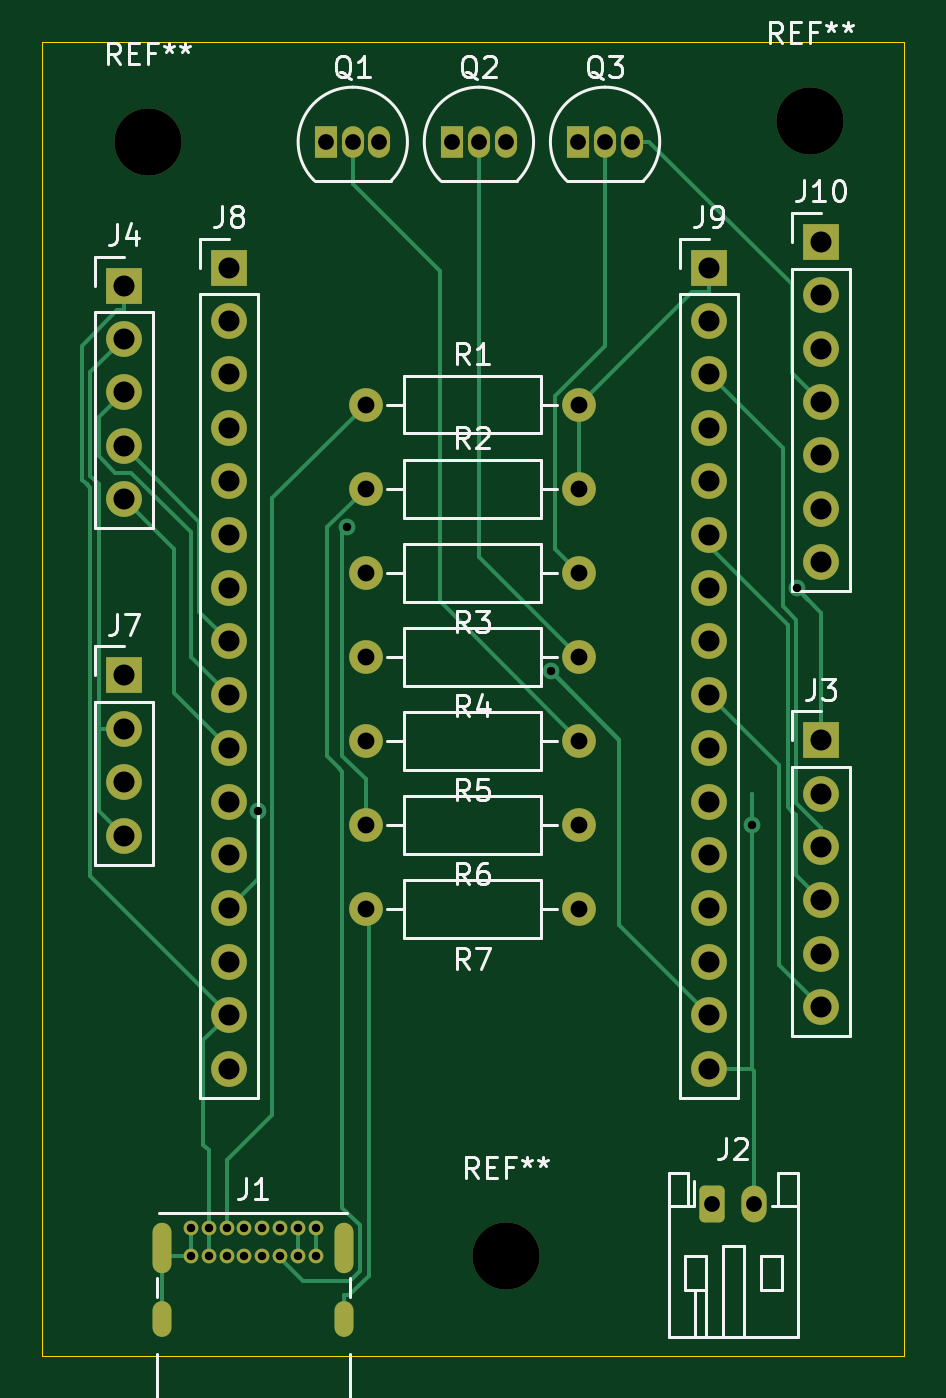
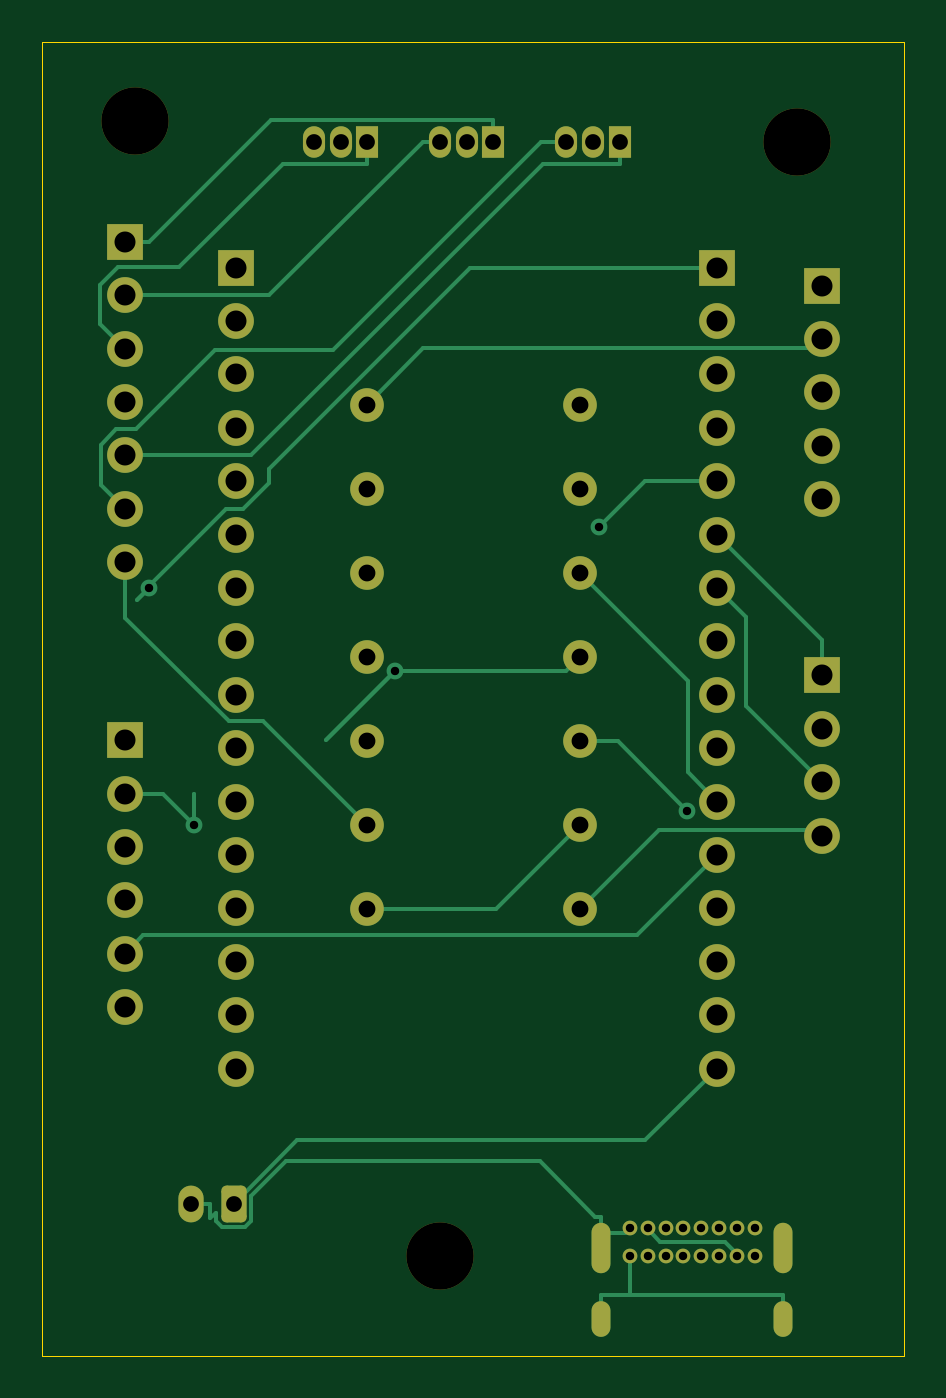
Circuit board: 11 layer files. Board 41.0 x 62.5 mm.
- bottom_copper: musicbox-B_Cu.gbr (14032 bytes)
- bottom_mask: musicbox-B_Mask.gbr (4404 bytes)
- paste: musicbox-B_Paste.gbr (451 bytes)
- bottom_silk: musicbox-B_Silkscreen.gbr (452 bytes)
- outline: musicbox-Edge_Cuts.gbr (605 bytes)
- top_copper: musicbox-F_Cu.gbr (14752 bytes)
- top_mask: musicbox-F_Mask.gbr (4404 bytes)
- paste: musicbox-F_Paste.gbr (451 bytes)
- top_silk: musicbox-F_Silkscreen.gbr (29522 bytes)
- drill: musicbox-NPTH.drl (372 bytes)
- drill: musicbox-PTH.drl (2286 bytes)

=== bottom_copper: musicbox-B_Cu.gbr (14032 bytes, source omitted) ===
=== bottom_mask: musicbox-B_Mask.gbr ===
%TF.GenerationSoftware,KiCad,Pcbnew,9.0.7*%
%TF.CreationDate,2026-03-08T09:43:47+01:00*%
%TF.ProjectId,musicbox,6d757369-6362-46f7-982e-6b696361645f,rev?*%
%TF.SameCoordinates,Original*%
%TF.FileFunction,Soldermask,Bot*%
%TF.FilePolarity,Negative*%
%FSLAX46Y46*%
G04 Gerber Fmt 4.6, Leading zero omitted, Abs format (unit mm)*
G04 Created by KiCad (PCBNEW 9.0.7) date 2026-03-08 09:43:47*
%MOMM*%
%LPD*%
G01*
G04 APERTURE LIST*
G04 Aperture macros list*
%AMRoundRect*
0 Rectangle with rounded corners*
0 $1 Rounding radius*
0 $2 $3 $4 $5 $6 $7 $8 $9 X,Y pos of 4 corners*
0 Add a 4 corners polygon primitive as box body*
4,1,4,$2,$3,$4,$5,$6,$7,$8,$9,$2,$3,0*
0 Add four circle primitives for the rounded corners*
1,1,$1+$1,$2,$3*
1,1,$1+$1,$4,$5*
1,1,$1+$1,$6,$7*
1,1,$1+$1,$8,$9*
0 Add four rect primitives between the rounded corners*
20,1,$1+$1,$2,$3,$4,$5,0*
20,1,$1+$1,$4,$5,$6,$7,0*
20,1,$1+$1,$6,$7,$8,$9,0*
20,1,$1+$1,$8,$9,$2,$3,0*%
G04 Aperture macros list end*
%ADD10C,3.200000*%
%ADD11C,1.600000*%
%ADD12O,1.050000X1.500000*%
%ADD13R,1.050000X1.500000*%
%ADD14C,0.700000*%
%ADD15O,0.900000X2.400000*%
%ADD16O,0.900000X1.700000*%
%ADD17C,1.700000*%
%ADD18R,1.700000X1.700000*%
%ADD19RoundRect,0.250000X-0.350000X-0.625000X0.350000X-0.625000X0.350000X0.625000X-0.350000X0.625000X0*%
%ADD20O,1.200000X1.750000*%
G04 APERTURE END LIST*
D10*
%TO.C,REF\u002A\u002A*%
X119500000Y-52000000D03*
%TD*%
%TO.C,REF\u002A\u002A*%
X105000000Y-106000000D03*
%TD*%
%TO.C,REF\u002A\u002A*%
X88000000Y-53000000D03*
%TD*%
D11*
%TO.C,R7*%
X98340000Y-89500000D03*
X108500000Y-89500000D03*
%TD*%
%TO.C,R1*%
X108500000Y-65500000D03*
X98340000Y-65500000D03*
%TD*%
D12*
%TO.C,Q1*%
X99000000Y-53000000D03*
X97730000Y-53000000D03*
D13*
X96460000Y-53000000D03*
%TD*%
D12*
%TO.C,Q2*%
X105000000Y-53000000D03*
X103730000Y-53000000D03*
D13*
X102460000Y-53000000D03*
%TD*%
D12*
%TO.C,Q3*%
X111000000Y-53000000D03*
X109730000Y-53000000D03*
D13*
X108460000Y-53000000D03*
%TD*%
D14*
%TO.C,J1*%
X90025000Y-104650000D03*
X90875000Y-104650000D03*
X91725000Y-104650000D03*
X92575000Y-104650000D03*
X93425000Y-104650000D03*
X94275000Y-104650000D03*
X95125000Y-104650000D03*
X95975000Y-104650000D03*
X95975000Y-106000000D03*
X95125000Y-106000000D03*
X94275000Y-106000000D03*
X93425000Y-106000000D03*
X92575000Y-106000000D03*
X91725000Y-106000000D03*
X90875000Y-106000000D03*
X90025000Y-106000000D03*
D15*
X88675000Y-105630000D03*
D16*
X88675000Y-109010000D03*
D15*
X97325000Y-105630000D03*
D16*
X97325000Y-109010000D03*
%TD*%
D17*
%TO.C,J10*%
X120000000Y-73000000D03*
X120000000Y-70460000D03*
X120000000Y-67920000D03*
X120000000Y-65380000D03*
X120000000Y-62840000D03*
X120000000Y-60300000D03*
D18*
X120000000Y-57760000D03*
%TD*%
D17*
%TO.C,J9*%
X114685000Y-97080000D03*
X114685000Y-94540000D03*
X114685000Y-92000000D03*
X114685000Y-89460000D03*
X114685000Y-86920000D03*
X114685000Y-84380000D03*
X114685000Y-81840000D03*
X114685000Y-79300000D03*
X114685000Y-76760000D03*
X114685000Y-74220000D03*
X114685000Y-71680000D03*
X114685000Y-69140000D03*
X114685000Y-66600000D03*
X114685000Y-64060000D03*
X114685000Y-61520000D03*
D18*
X114685000Y-58980000D03*
%TD*%
D17*
%TO.C,J8*%
X91825000Y-97080000D03*
X91825000Y-94540000D03*
X91825000Y-92000000D03*
X91825000Y-89460000D03*
X91825000Y-86920000D03*
X91825000Y-84380000D03*
X91825000Y-81840000D03*
X91825000Y-79300000D03*
X91825000Y-76760000D03*
X91825000Y-74220000D03*
X91825000Y-71680000D03*
X91825000Y-69140000D03*
X91825000Y-66600000D03*
X91825000Y-64060000D03*
X91825000Y-61520000D03*
D18*
X91825000Y-58980000D03*
%TD*%
D11*
%TO.C,R6*%
X108500000Y-85500000D03*
X98340000Y-85500000D03*
%TD*%
%TO.C,R5*%
X108500000Y-81500000D03*
X98340000Y-81500000D03*
%TD*%
%TO.C,R4*%
X108500000Y-77500000D03*
X98340000Y-77500000D03*
%TD*%
%TO.C,R3*%
X108500000Y-73500000D03*
X98340000Y-73500000D03*
%TD*%
%TO.C,R2*%
X98340000Y-69500000D03*
X108500000Y-69500000D03*
%TD*%
D18*
%TO.C,J7*%
X86825000Y-78380000D03*
D17*
X86825000Y-80920000D03*
X86825000Y-83460000D03*
X86825000Y-86000000D03*
%TD*%
D18*
%TO.C,J4*%
X86825000Y-59840000D03*
D17*
X86825000Y-62380000D03*
X86825000Y-64920000D03*
X86825000Y-67460000D03*
X86825000Y-70000000D03*
%TD*%
D18*
%TO.C,J3*%
X120000000Y-81460000D03*
D17*
X120000000Y-84000000D03*
X120000000Y-86540000D03*
X120000000Y-89080000D03*
X120000000Y-91620000D03*
X120000000Y-94160000D03*
%TD*%
D19*
%TO.C,J2*%
X114825000Y-103500000D03*
D20*
X116825000Y-103500000D03*
%TD*%
M02*

=== paste: musicbox-B_Paste.gbr ===
%TF.GenerationSoftware,KiCad,Pcbnew,9.0.7*%
%TF.CreationDate,2026-03-08T09:43:47+01:00*%
%TF.ProjectId,musicbox,6d757369-6362-46f7-982e-6b696361645f,rev?*%
%TF.SameCoordinates,Original*%
%TF.FileFunction,Paste,Bot*%
%TF.FilePolarity,Positive*%
%FSLAX46Y46*%
G04 Gerber Fmt 4.6, Leading zero omitted, Abs format (unit mm)*
G04 Created by KiCad (PCBNEW 9.0.7) date 2026-03-08 09:43:47*
%MOMM*%
%LPD*%
G01*
G04 APERTURE LIST*
G04 APERTURE END LIST*
M02*

=== bottom_silk: musicbox-B_Silkscreen.gbr ===
%TF.GenerationSoftware,KiCad,Pcbnew,9.0.7*%
%TF.CreationDate,2026-03-08T09:43:47+01:00*%
%TF.ProjectId,musicbox,6d757369-6362-46f7-982e-6b696361645f,rev?*%
%TF.SameCoordinates,Original*%
%TF.FileFunction,Legend,Bot*%
%TF.FilePolarity,Positive*%
%FSLAX46Y46*%
G04 Gerber Fmt 4.6, Leading zero omitted, Abs format (unit mm)*
G04 Created by KiCad (PCBNEW 9.0.7) date 2026-03-08 09:43:47*
%MOMM*%
%LPD*%
G01*
G04 APERTURE LIST*
G04 APERTURE END LIST*
M02*

=== outline: musicbox-Edge_Cuts.gbr ===
%TF.GenerationSoftware,KiCad,Pcbnew,9.0.7*%
%TF.CreationDate,2026-03-08T09:43:47+01:00*%
%TF.ProjectId,musicbox,6d757369-6362-46f7-982e-6b696361645f,rev?*%
%TF.SameCoordinates,Original*%
%TF.FileFunction,Profile,NP*%
%FSLAX46Y46*%
G04 Gerber Fmt 4.6, Leading zero omitted, Abs format (unit mm)*
G04 Created by KiCad (PCBNEW 9.0.7) date 2026-03-08 09:43:47*
%MOMM*%
%LPD*%
G01*
G04 APERTURE LIST*
%TA.AperFunction,Profile*%
%ADD10C,0.050000*%
%TD*%
G04 APERTURE END LIST*
D10*
X82943799Y-48257483D02*
X123943799Y-48257483D01*
X123943799Y-110757483D01*
X82943799Y-110757483D01*
X82943799Y-48257483D01*
M02*

=== top_copper: musicbox-F_Cu.gbr (14752 bytes, source omitted) ===
=== top_mask: musicbox-F_Mask.gbr ===
%TF.GenerationSoftware,KiCad,Pcbnew,9.0.7*%
%TF.CreationDate,2026-03-08T09:43:47+01:00*%
%TF.ProjectId,musicbox,6d757369-6362-46f7-982e-6b696361645f,rev?*%
%TF.SameCoordinates,Original*%
%TF.FileFunction,Soldermask,Top*%
%TF.FilePolarity,Negative*%
%FSLAX46Y46*%
G04 Gerber Fmt 4.6, Leading zero omitted, Abs format (unit mm)*
G04 Created by KiCad (PCBNEW 9.0.7) date 2026-03-08 09:43:47*
%MOMM*%
%LPD*%
G01*
G04 APERTURE LIST*
G04 Aperture macros list*
%AMRoundRect*
0 Rectangle with rounded corners*
0 $1 Rounding radius*
0 $2 $3 $4 $5 $6 $7 $8 $9 X,Y pos of 4 corners*
0 Add a 4 corners polygon primitive as box body*
4,1,4,$2,$3,$4,$5,$6,$7,$8,$9,$2,$3,0*
0 Add four circle primitives for the rounded corners*
1,1,$1+$1,$2,$3*
1,1,$1+$1,$4,$5*
1,1,$1+$1,$6,$7*
1,1,$1+$1,$8,$9*
0 Add four rect primitives between the rounded corners*
20,1,$1+$1,$2,$3,$4,$5,0*
20,1,$1+$1,$4,$5,$6,$7,0*
20,1,$1+$1,$6,$7,$8,$9,0*
20,1,$1+$1,$8,$9,$2,$3,0*%
G04 Aperture macros list end*
%ADD10C,3.200000*%
%ADD11C,1.600000*%
%ADD12O,1.050000X1.500000*%
%ADD13R,1.050000X1.500000*%
%ADD14C,0.700000*%
%ADD15O,0.900000X2.400000*%
%ADD16O,0.900000X1.700000*%
%ADD17C,1.700000*%
%ADD18R,1.700000X1.700000*%
%ADD19RoundRect,0.250000X-0.350000X-0.625000X0.350000X-0.625000X0.350000X0.625000X-0.350000X0.625000X0*%
%ADD20O,1.200000X1.750000*%
G04 APERTURE END LIST*
D10*
%TO.C,REF\u002A\u002A*%
X119500000Y-52000000D03*
%TD*%
%TO.C,REF\u002A\u002A*%
X105000000Y-106000000D03*
%TD*%
%TO.C,REF\u002A\u002A*%
X88000000Y-53000000D03*
%TD*%
D11*
%TO.C,R7*%
X98340000Y-89500000D03*
X108500000Y-89500000D03*
%TD*%
%TO.C,R1*%
X108500000Y-65500000D03*
X98340000Y-65500000D03*
%TD*%
D12*
%TO.C,Q1*%
X99000000Y-53000000D03*
X97730000Y-53000000D03*
D13*
X96460000Y-53000000D03*
%TD*%
D12*
%TO.C,Q2*%
X105000000Y-53000000D03*
X103730000Y-53000000D03*
D13*
X102460000Y-53000000D03*
%TD*%
D12*
%TO.C,Q3*%
X111000000Y-53000000D03*
X109730000Y-53000000D03*
D13*
X108460000Y-53000000D03*
%TD*%
D14*
%TO.C,J1*%
X90025000Y-104650000D03*
X90875000Y-104650000D03*
X91725000Y-104650000D03*
X92575000Y-104650000D03*
X93425000Y-104650000D03*
X94275000Y-104650000D03*
X95125000Y-104650000D03*
X95975000Y-104650000D03*
X95975000Y-106000000D03*
X95125000Y-106000000D03*
X94275000Y-106000000D03*
X93425000Y-106000000D03*
X92575000Y-106000000D03*
X91725000Y-106000000D03*
X90875000Y-106000000D03*
X90025000Y-106000000D03*
D15*
X88675000Y-105630000D03*
D16*
X88675000Y-109010000D03*
D15*
X97325000Y-105630000D03*
D16*
X97325000Y-109010000D03*
%TD*%
D17*
%TO.C,J10*%
X120000000Y-73000000D03*
X120000000Y-70460000D03*
X120000000Y-67920000D03*
X120000000Y-65380000D03*
X120000000Y-62840000D03*
X120000000Y-60300000D03*
D18*
X120000000Y-57760000D03*
%TD*%
D17*
%TO.C,J9*%
X114685000Y-97080000D03*
X114685000Y-94540000D03*
X114685000Y-92000000D03*
X114685000Y-89460000D03*
X114685000Y-86920000D03*
X114685000Y-84380000D03*
X114685000Y-81840000D03*
X114685000Y-79300000D03*
X114685000Y-76760000D03*
X114685000Y-74220000D03*
X114685000Y-71680000D03*
X114685000Y-69140000D03*
X114685000Y-66600000D03*
X114685000Y-64060000D03*
X114685000Y-61520000D03*
D18*
X114685000Y-58980000D03*
%TD*%
D17*
%TO.C,J8*%
X91825000Y-97080000D03*
X91825000Y-94540000D03*
X91825000Y-92000000D03*
X91825000Y-89460000D03*
X91825000Y-86920000D03*
X91825000Y-84380000D03*
X91825000Y-81840000D03*
X91825000Y-79300000D03*
X91825000Y-76760000D03*
X91825000Y-74220000D03*
X91825000Y-71680000D03*
X91825000Y-69140000D03*
X91825000Y-66600000D03*
X91825000Y-64060000D03*
X91825000Y-61520000D03*
D18*
X91825000Y-58980000D03*
%TD*%
D11*
%TO.C,R6*%
X108500000Y-85500000D03*
X98340000Y-85500000D03*
%TD*%
%TO.C,R5*%
X108500000Y-81500000D03*
X98340000Y-81500000D03*
%TD*%
%TO.C,R4*%
X108500000Y-77500000D03*
X98340000Y-77500000D03*
%TD*%
%TO.C,R3*%
X108500000Y-73500000D03*
X98340000Y-73500000D03*
%TD*%
%TO.C,R2*%
X98340000Y-69500000D03*
X108500000Y-69500000D03*
%TD*%
D18*
%TO.C,J7*%
X86825000Y-78380000D03*
D17*
X86825000Y-80920000D03*
X86825000Y-83460000D03*
X86825000Y-86000000D03*
%TD*%
D18*
%TO.C,J4*%
X86825000Y-59840000D03*
D17*
X86825000Y-62380000D03*
X86825000Y-64920000D03*
X86825000Y-67460000D03*
X86825000Y-70000000D03*
%TD*%
D18*
%TO.C,J3*%
X120000000Y-81460000D03*
D17*
X120000000Y-84000000D03*
X120000000Y-86540000D03*
X120000000Y-89080000D03*
X120000000Y-91620000D03*
X120000000Y-94160000D03*
%TD*%
D19*
%TO.C,J2*%
X114825000Y-103500000D03*
D20*
X116825000Y-103500000D03*
%TD*%
M02*

=== paste: musicbox-F_Paste.gbr ===
%TF.GenerationSoftware,KiCad,Pcbnew,9.0.7*%
%TF.CreationDate,2026-03-08T09:43:46+01:00*%
%TF.ProjectId,musicbox,6d757369-6362-46f7-982e-6b696361645f,rev?*%
%TF.SameCoordinates,Original*%
%TF.FileFunction,Paste,Top*%
%TF.FilePolarity,Positive*%
%FSLAX46Y46*%
G04 Gerber Fmt 4.6, Leading zero omitted, Abs format (unit mm)*
G04 Created by KiCad (PCBNEW 9.0.7) date 2026-03-08 09:43:46*
%MOMM*%
%LPD*%
G01*
G04 APERTURE LIST*
G04 APERTURE END LIST*
M02*

=== top_silk: musicbox-F_Silkscreen.gbr (29522 bytes, source omitted) ===
=== drill: musicbox-NPTH.drl ===
M48
; DRILL file {KiCad 9.0.7} date 2026-03-08T09:44:27+0100
; FORMAT={-:-/ absolute / metric / decimal}
; #@! TF.CreationDate,2026-03-08T09:44:27+01:00
; #@! TF.GenerationSoftware,Kicad,Pcbnew,9.0.7
; #@! TF.FileFunction,NonPlated,1,2,NPTH
FMAT,2
METRIC
; #@! TA.AperFunction,NonPlated,NPTH,ComponentDrill
T1C3.200
%
G90
G05
T1
X88.0Y-53.0
X105.0Y-106.0
X119.5Y-52.0
M30

=== drill: musicbox-PTH.drl ===
M48
; DRILL file {KiCad 9.0.7} date 2026-03-08T09:44:27+0100
; FORMAT={-:-/ absolute / metric / decimal}
; #@! TF.CreationDate,2026-03-08T09:44:27+01:00
; #@! TF.GenerationSoftware,Kicad,Pcbnew,9.0.7
; #@! TF.FileFunction,Plated,1,2,PTH
FMAT,2
METRIC
; #@! TA.AperFunction,Plated,PTH,ViaDrill
T1C0.400
; #@! TA.AperFunction,Plated,PTH,ComponentDrill
T2C0.400
; #@! TA.AperFunction,Plated,PTH,ComponentDrill
T3C0.600
; #@! TA.AperFunction,Plated,PTH,ComponentDrill
T4C0.750
; #@! TA.AperFunction,Plated,PTH,ComponentDrill
T5C0.800
; #@! TA.AperFunction,Plated,PTH,ComponentDrill
T6C1.000
%
G90
G05
T1
X93.233Y-84.815
X97.448Y-71.343
X107.135Y-78.157
X116.721Y-85.478
X118.841Y-74.244
T2
X90.025Y-104.65
X90.025Y-106.0
X90.875Y-104.65
X90.875Y-106.0
X91.725Y-104.65
X91.725Y-106.0
X92.575Y-104.65
X92.575Y-106.0
X93.425Y-104.65
X93.425Y-106.0
X94.275Y-104.65
X94.275Y-106.0
X95.125Y-104.65
X95.125Y-106.0
X95.975Y-104.65
X95.975Y-106.0
T4
X96.46Y-53.0
X97.73Y-53.0
X99.0Y-53.0
X102.46Y-53.0
X103.73Y-53.0
X105.0Y-53.0
X108.46Y-53.0
X109.73Y-53.0
X111.0Y-53.0
X114.825Y-103.5
X116.825Y-103.5
T5
X98.34Y-65.5
X98.34Y-69.5
X98.34Y-73.5
X98.34Y-77.5
X98.34Y-81.5
X98.34Y-85.5
X98.34Y-89.5
X108.5Y-65.5
X108.5Y-69.5
X108.5Y-73.5
X108.5Y-77.5
X108.5Y-81.5
X108.5Y-85.5
X108.5Y-89.5
T6
X86.825Y-59.84
X86.825Y-62.38
X86.825Y-64.92
X86.825Y-67.46
X86.825Y-70.0
X86.825Y-78.38
X86.825Y-80.92
X86.825Y-83.46
X86.825Y-86.0
X91.825Y-58.98
X91.825Y-61.52
X91.825Y-64.06
X91.825Y-66.6
X91.825Y-69.14
X91.825Y-71.68
X91.825Y-74.22
X91.825Y-76.76
X91.825Y-79.3
X91.825Y-81.84
X91.825Y-84.38
X91.825Y-86.92
X91.825Y-89.46
X91.825Y-92.0
X91.825Y-94.54
X91.825Y-97.08
X114.685Y-58.98
X114.685Y-61.52
X114.685Y-64.06
X114.685Y-66.6
X114.685Y-69.14
X114.685Y-71.68
X114.685Y-74.22
X114.685Y-76.76
X114.685Y-79.3
X114.685Y-81.84
X114.685Y-84.38
X114.685Y-86.92
X114.685Y-89.46
X114.685Y-92.0
X114.685Y-94.54
X114.685Y-97.08
X120.0Y-57.76
X120.0Y-60.3
X120.0Y-62.84
X120.0Y-65.38
X120.0Y-67.92
X120.0Y-70.46
X120.0Y-73.0
X120.0Y-81.46
X120.0Y-84.0
X120.0Y-86.54
X120.0Y-89.08
X120.0Y-91.62
X120.0Y-94.16
T3
G00X88.675Y-104.88
M15
G01X88.675Y-106.38
M16
G05
G00X88.675Y-108.61
M15
G01X88.675Y-109.41
M16
G05
G00X97.325Y-104.88
M15
G01X97.325Y-106.38
M16
G05
G00X97.325Y-108.61
M15
G01X97.325Y-109.41
M16
G05
M30
